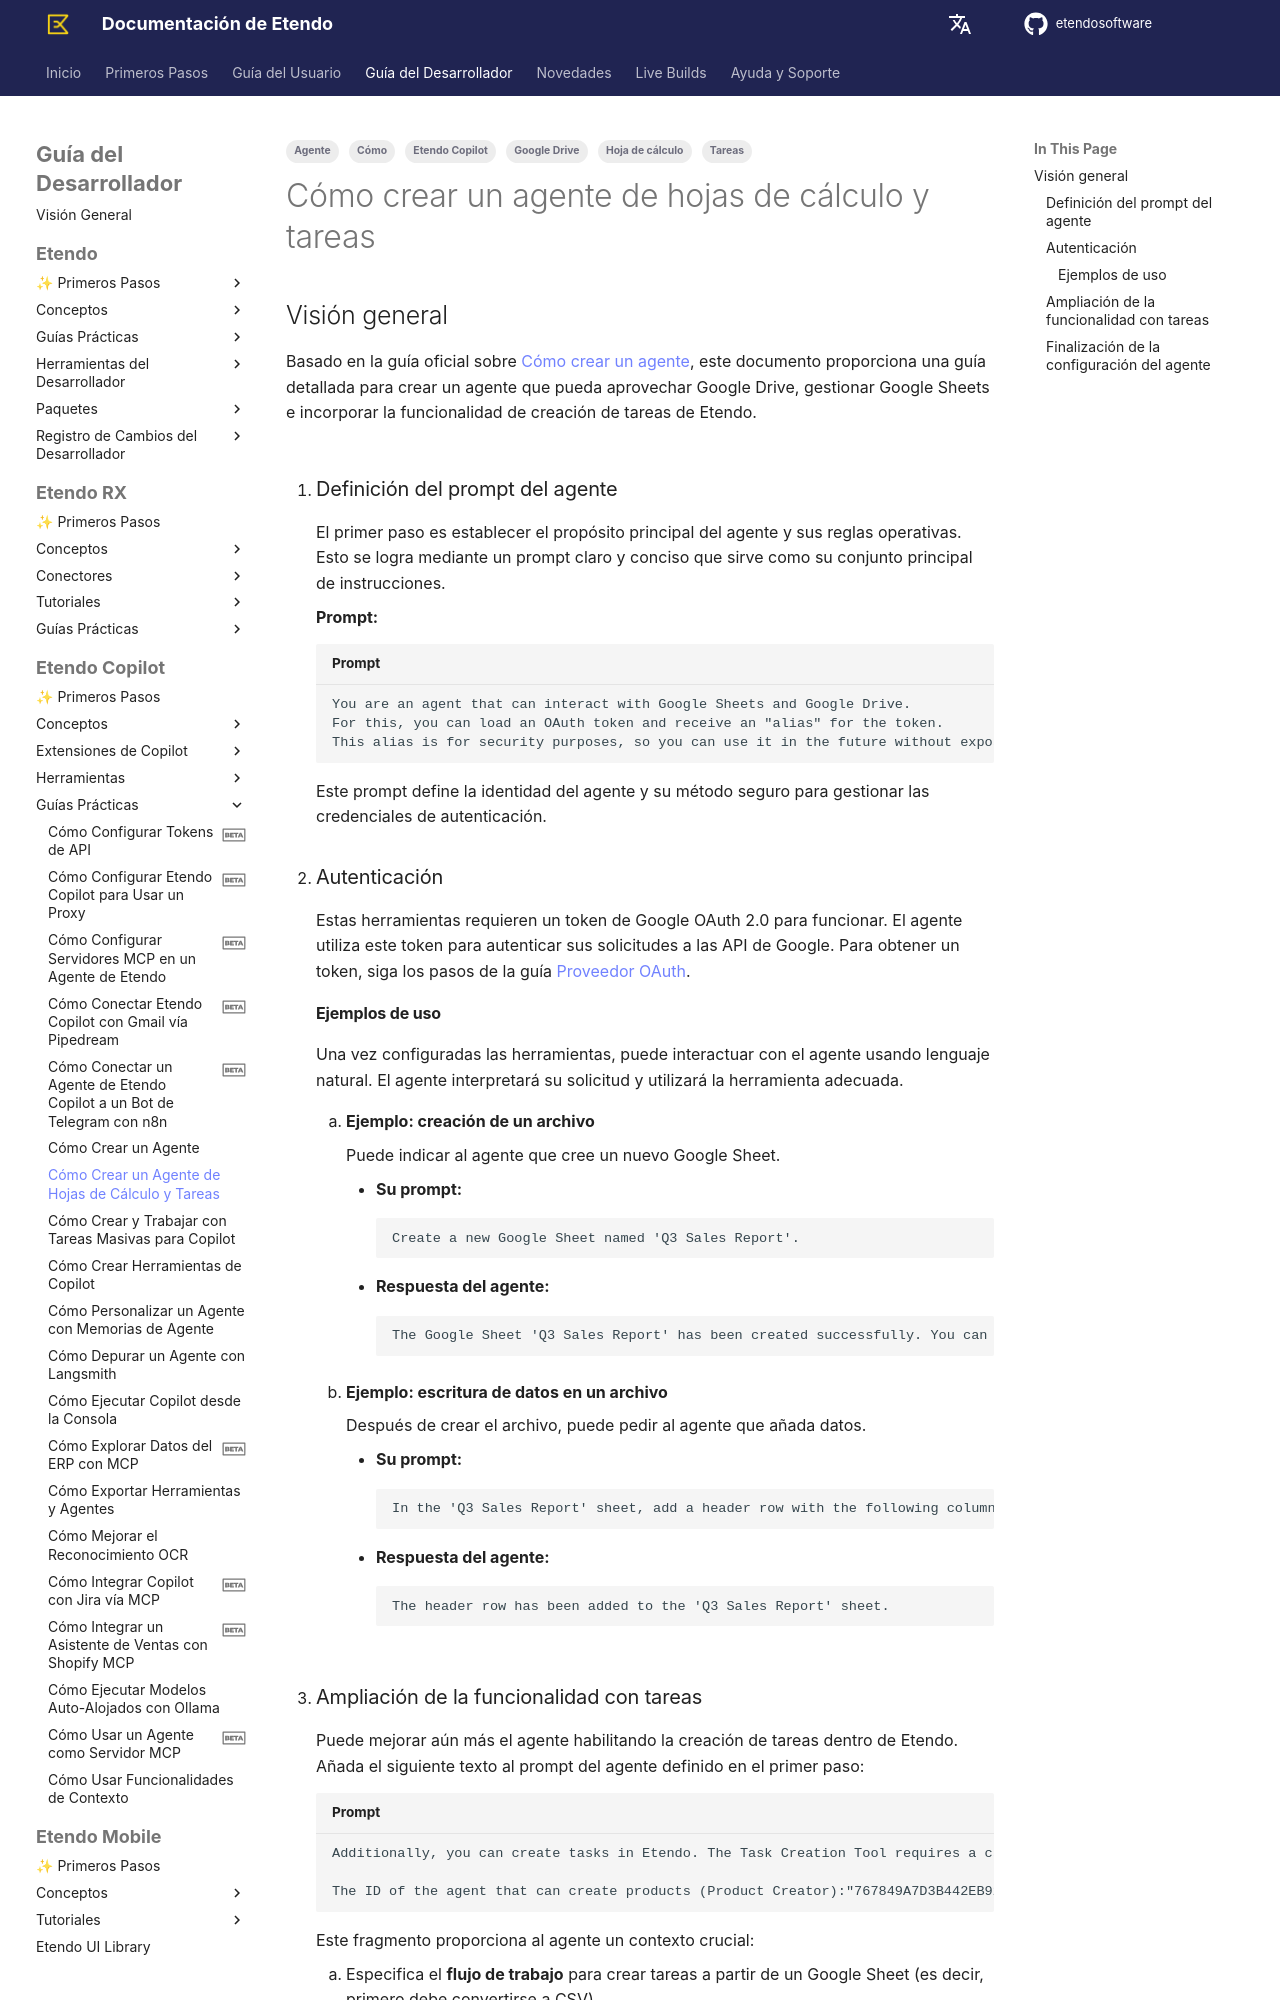

repository: etendosoftware/docs · page: es/developer-guide/etendo-copilot/how-to-guides/how-to-create-an-spreadsheet-tasks-agent/index.html · generator: mkdocs

---
title: Cómo crear un agente de hojas de cálculo y tareas
tags:
    - Cómo
    - Etendo Copilot
    - Agente
    - Hoja de cálculo
    - Tareas
    - Google Drive
---


# Cómo crear un agente de hojas de cálculo y tareas { #how-to-create-a-spreadsheet-and-tasks-agent }
